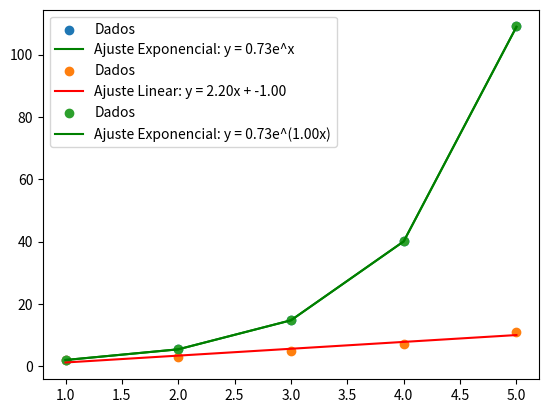

Write the Python code that produced this figure.
import numpy as np  # Importa a biblioteca NumPy para operações numéricas
import matplotlib.pyplot as plt  # Importa Matplotlib para visualização dos dados

def ajuste_linear_manual(x, y):
    """
    Realiza o ajuste linear pelo método dos mínimos quadrados.
    
    Parâmetros:
    x - Array NumPy contendo os valores de x.
    y - Array NumPy contendo os valores de y.

    Retorna:
    a - Coeficiente angular (inclinação da reta).
    b - Coeficiente linear (intercepto da reta com o eixo y).
    """
    n = len(x)  # Número de pontos
    sum_x = np.sum(x)  # Soma dos valores de x
    sum_y = np.sum(y)  # Soma dos valores de y
    sum_xy = np.sum(x * y)  # Soma dos produtos xi * yi
    sum_x2 = np.sum(x ** 2)  # Soma dos quadrados de x

    # Cálculo dos coeficientes da equação da reta y = ax + b
    a = (n * sum_xy - sum_x * sum_y) / (n * sum_x2 - (sum_x ** 2))
    b = (sum_y - a * sum_x) / n

    # Plot dos dados e da reta ajustada
    plt.scatter(x, y, label="Dados")  # Plota os pontos reais
    plt.plot(x, a*x + b, color='red', label=f"Ajuste Linear: y = {a:.2f}x + {b:.2f}")  # Plota a reta ajustada
    plt.legend()  # Adiciona legenda
    plt.show()  # Exibe o gráfico

    return a, b  # Retorna os coeficientes da equação linear


def ajuste_exponencial_manual(x, y):
    """
    Realiza o ajuste exponencial pelo método dos mínimos quadrados com transformação logarítmica.
    O modelo é da forma y = a * e^(b * x).

    Parâmetros:
    x - Array NumPy contendo os valores de x.
    y - Array NumPy contendo os valores de y.

    Retorna:
    a - Coeficiente base da exponencial.
    b - Expoente do modelo exponencial.
    """
    ln_y = np.log(y)  # Aplica logaritmo natural nos valores de y para linearizar o modelo
    n = len(x)  # Número de pontos
    sum_x = np.sum(x)  # Soma dos valores de x
    sum_ln_y = np.sum(ln_y)  # Soma dos valores transformados ln(y)
    sum_x_ln_y = np.sum(x * ln_y)  # Soma dos produtos xi * ln(yi)
    sum_x2 = np.sum(x ** 2)  # Soma dos quadrados de x

    # Cálculo dos coeficientes da equação linearizada ln(y) = ln(a) + bx
    b = (n * sum_x_ln_y - sum_x * sum_ln_y) / (n * sum_x2 - (sum_x ** 2))
    ln_a = (sum_ln_y - b * sum_x) / n
    a = np.exp(ln_a)  # Retorna ao domínio original aplicando exponencial

    # Plot dos dados e da curva ajustada
    plt.scatter(x, y, label="Dados")  # Plota os pontos reais
    plt.plot(x, a * np.exp(b * x), color='green', label=f"Ajuste Exponencial: y = {a:.2f}e^({b:.2f}x)")  # Plota a curva ajustada
    plt.legend()  # Adiciona legenda
    plt.show()  # Exibe o gráfico

    return a, b  # Retorna os coeficientes da equação exponencial




def ajuste_exponencial_e_x(x, y):
    """
    Ajuste exponencial no formato y = a * e^x pelo método dos mínimos quadrados.

    Parâmetros:
    x - Array NumPy contendo os valores de x.
    y - Array NumPy contendo os valores de y.

    Retorna:
    a - Coeficiente do modelo y = a * e^x.
    """
    ln_y = np.log(y)  # Aplicamos logaritmo natural nos valores de y
    n = len(x)

    # Cálculo do coeficiente ln(a)
    ln_a = (np.sum(ln_y) - np.sum(x)) / n
    a = np.exp(ln_a)  # Recuperamos 'a' aplicando exponencial

    # Plot dos dados e da curva ajustada
    plt.scatter(x, y, label="Dados")
    plt.plot(x, a * np.exp(x), color='green', label=f"Ajuste Exponencial: y = {a:.2f}e^x")
    plt.legend()
    plt.show()

    return a



# Exemplo de uso
x = np.array([1, 2, 3, 4, 5])  # Valores de x

# Dados para ajuste linear
y_linear = np.array([2, 3, 5, 7, 11])  # Exemplo de conjunto de dados que segue tendência linear

# Dados para ajuste exponencial
y_exp = np.array([2, 4.5, 9.1, 19, 39])  # Exemplo de conjunto de dados que segue crescimento exponencial

# Exemplo de uso
x = np.array([1, 2, 3, 4, 5])
y_exp = np.array([2, 5.4, 14.7, 40.1, 109])  # Exemplo de dados que seguem o formato y = a * e^x

# Chamada da função para ajuste
ajuste_exponencial_e_x(x, y_exp)
ajuste_linear_manual(x, y_linear)  # Ajuste linear e exibição do gráfico
ajuste_exponencial_manual(x, y_exp)  # Ajuste exponencial e exibição do gráfico
